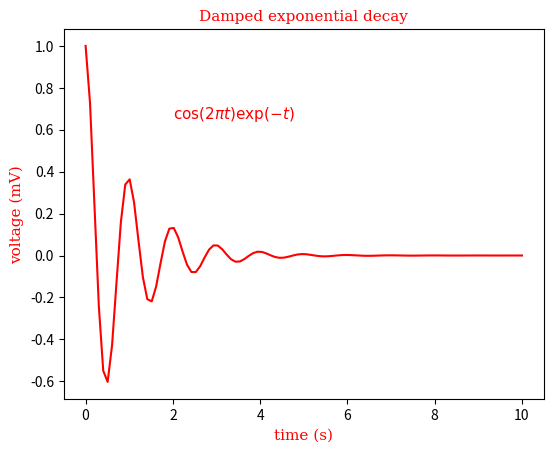

Recreate this plot in Python.
# python tutorial : plotting a graph
# importing packages or module
from numpy import cos, exp, linspace, pi
from matplotlib import pyplot as plt

# define a font properties using dict
font = {'family' : 'serif',
        'color' : 'red',
        'weight' : 'normal',
        'size' : 11
        }

# define x and y axis
x = linspace(0.0, 10.0, 100)
y = cos(2*pi*x)*exp(-x)

# plot
plt.plot(x, y, 'r')
plt.title('Damped exponential decay', fontdict=font)
plt.text(2, 0.65, r'$\cos(2 \pi t) \exp(-t)$', fontdict=font)
plt.xlabel('time (s)', fontdict=font)
plt.ylabel('voltage (mV)', fontdict=font)

# Tweak spacing to prevent clipping of ylabel
plt.subplots_adjust(left=0.15)
plt.show()